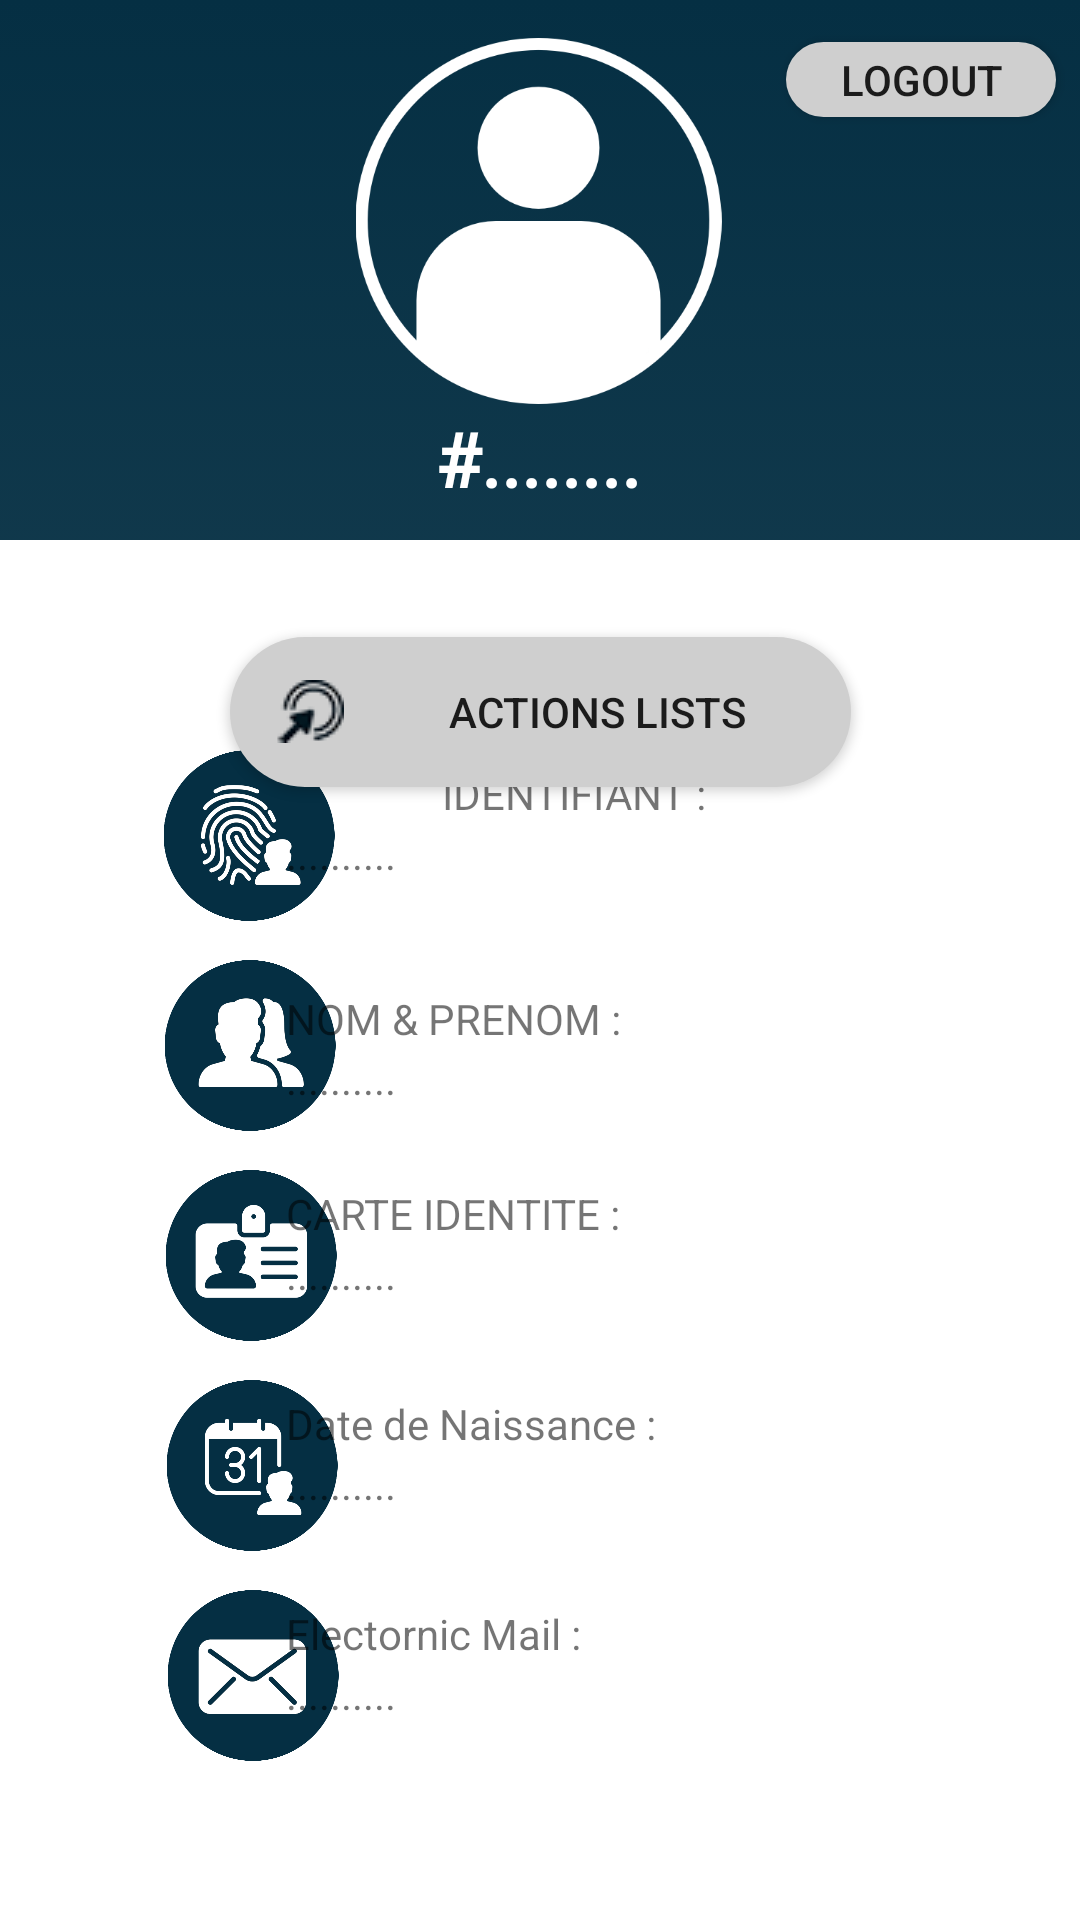

The Android layout XML behind this screen, and the referenced resources:
<!-- AndroidManifest.xml: application theme AppTheme -->
<!-- res/layout/activity_profile.xml -->
<?xml version="1.0" encoding="utf-8"?>
<androidx.constraintlayout.widget.ConstraintLayout xmlns:android="http://schemas.android.com/apk/res/android"
    xmlns:app="http://schemas.android.com/apk/res-auto"
    xmlns:tools="http://schemas.android.com/tools"
    android:layout_width="match_parent"
    android:layout_height="match_parent"
    android:background="@drawable/background"
    tools:context=".Profile">

    <LinearLayout
        android:id="@+id/linearLayout"
        android:layout_width="match_parent"
        android:layout_height="460dp"
        android:background="@color/White"
        android:orientation="horizontal"
        app:layout_constraintBottom_toBottomOf="parent"
        app:layout_constraintEnd_toEndOf="parent"
        app:layout_constraintStart_toStartOf="parent">

        <ImageView
            android:id="@+id/profile_id_img"
            android:layout_width="66dp"
            android:layout_height="57dp"
            android:layout_marginLeft="50dp"
            android:layout_marginTop="70dp"
            app:srcCompat="@drawable/profile_id_img" />

        <ImageView
            android:id="@+id/profile_name_img"
            android:layout_width="66dp"
            android:layout_height="57dp"
            android:layout_marginLeft="-66dp"
            android:layout_marginTop="140dp"
            app:srcCompat="@drawable/profile_name_img" />

        <ImageView
            android:id="@+id/profile_cin_img"
            android:layout_width="66dp"
            android:layout_height="57dp"
            android:layout_marginLeft="-66dp"
            android:layout_marginTop="210dp"
            app:srcCompat="@drawable/profile_cin_img" />

        <ImageView
            android:id="@+id/profile_birthday_img"
            android:layout_width="66dp"
            android:layout_height="57dp"
            android:layout_marginLeft="-66dp"
            android:layout_marginTop="280dp"
            app:srcCompat="@drawable/profile_birthday_img" />

        <ImageView
            android:id="@+id/profile_email_img"
            android:layout_width="66dp"
            android:layout_height="57dp"
            android:layout_marginLeft="-66dp"
            android:layout_marginTop="350dp"
            app:srcCompat="@drawable/profile_email_img" />

        <TextView
        android:id="@+id/fix_id"
        android:layout_width="match_parent"
        android:layout_height="wrap_content"
        android:layout_marginLeft="30dp"
        android:layout_marginTop="75dp"
        android:text="IDENTIFIANT :" />

        <TextView
            android:id="@+id/var_id"
            android:layout_width="match_parent"
            android:layout_height="wrap_content"
            android:layout_marginLeft="-265dp"
            android:layout_marginTop="95dp"
            android:text=".........." />

        <TextView
            android:id="@+id/fix_name"
            android:layout_width="match_parent"
            android:layout_height="wrap_content"
            android:layout_marginLeft="-265dp"
            android:layout_marginTop="150dp"
            android:text="NOM &amp; PRENOM :" />

        <TextView
            android:id="@+id/var_name"
            android:layout_width="match_parent"
            android:layout_height="wrap_content"
            android:layout_marginLeft="-265dp"
            android:layout_marginTop="170dp"
            android:text=".........." />

        <TextView
            android:id="@+id/fix_cin"
            android:layout_width="match_parent"
            android:layout_height="wrap_content"
            android:layout_marginLeft="-265dp"
            android:layout_marginTop="215dp"
            android:text="CARTE IDENTITE :" />

        <TextView
            android:id="@+id/var_cin"
            android:layout_width="match_parent"
            android:layout_height="wrap_content"
            android:layout_marginLeft="-265dp"
            android:layout_marginTop="235dp"
            android:text=".........." />

        <TextView
            android:id="@+id/fix_birthday"
            android:layout_width="match_parent"
            android:layout_height="wrap_content"
            android:layout_marginLeft="-265dp"
            android:layout_marginTop="285dp"
            android:text="Date de Naissance :" />

        <TextView
            android:id="@+id/var_birthday"
            android:layout_width="match_parent"
            android:layout_height="wrap_content"
            android:layout_marginLeft="-265dp"
            android:layout_marginTop="305dp"
            android:text=".........." />

        <TextView
            android:id="@+id/fix_email"
            android:layout_width="match_parent"
            android:layout_height="wrap_content"
            android:layout_marginLeft="-265dp"
            android:layout_marginTop="355dp"
            android:text="Electornic Mail :" />

        <TextView
            android:id="@+id/var_email"
            android:layout_width="match_parent"
            android:layout_height="wrap_content"
            android:layout_marginLeft="-265dp"
            android:layout_marginTop="375dp"
            android:text=".........." />

    </LinearLayout>

    <Button
        android:id="@+id/btn_actions_lists"
        android:background="@drawable/list_button_background"
        android:layout_width="207dp"
        android:layout_height="50dp"
        android:text="actions lists"
        app:layout_constraintBottom_toBottomOf="parent"
        app:layout_constraintEnd_toEndOf="parent"
        app:layout_constraintStart_toStartOf="parent"
        app:layout_constraintTop_toTopOf="parent"
        app:layout_constraintVertical_bias="0.360"
        android:foregroundGravity="center"
        android:drawableLeft="@drawable/lists_actions_img"/>


    <ImageView
        android:id="@+id/imageView"
        android:layout_width="141dp"
        android:layout_height="122dp"
        app:layout_constraintBottom_toTopOf="@+id/linearLayout"
        app:layout_constraintEnd_toEndOf="parent"
        app:layout_constraintHorizontal_bias="0.498"
        app:layout_constraintStart_toStartOf="parent"
        app:layout_constraintTop_toTopOf="parent"
        app:layout_constraintVertical_bias="0.218"
        app:srcCompat="@drawable/profile_user_pic" />

    <TextView
        android:id="@+id/Login"
        android:layout_width="wrap_content"
        android:layout_height="wrap_content"
        android:fontFamily="@font/montserrat"
        android:text="#........"
        android:textAllCaps="true"
        android:textColor="@color/White"
        android:textSize="25dp"
        android:textStyle="bold"
        app:layout_constraintBottom_toTopOf="@+id/linearLayout"
        app:layout_constraintEnd_toEndOf="parent"
        app:layout_constraintHorizontal_bias="0.498"
        app:layout_constraintStart_toStartOf="parent"
        app:layout_constraintTop_toBottomOf="@+id/imageView"

        app:layout_constraintVertical_bias="0.108" />

    <Button
        android:id="@+id/btn_logout"
        android:layout_width="90dp"
        android:layout_height="25dp"
        android:background="@drawable/list_button_background"

        android:foregroundGravity="center"
        android:text="logout"
        app:layout_constraintBottom_toTopOf="@+id/btn_actions_lists"
        app:layout_constraintEnd_toEndOf="parent"
        app:layout_constraintHorizontal_bias="0.97"
        app:layout_constraintStart_toStartOf="parent"
        app:layout_constraintTop_toTopOf="parent"
        app:layout_constraintVertical_bias="0.074" />

</androidx.constraintlayout.widget.ConstraintLayout>
<!-- resources referenced by this layout -->
<resources>
  <color name="White">#FFF</color>
  <!-- drawable background (drawable) -->
  <?xml version="1.0" encoding="utf-8"?>
  <selector xmlns:android="http://schemas.android.com/apk/res/android">
      <item>
          <shape>
              <gradient
                  android:startColor="@color/colorPrimary"
                  android:endColor="@color/colorPrimaryDark"
                  android:angle="-90"
                  />
          </shape>
      </item>
  </selector>
  <!-- drawable list_button_background (drawable) -->
  <?xml version="1.0" encoding="utf-8"?>
  <selector xmlns:android="http://schemas.android.com/apk/res/android">
      <item>
          <shape>
              <solid
                  android:color="#CFCFCF"
                  />
              <corners
                  android:radius="100dp"
                  />
          </shape>
      </item>
  </selector>
  <!-- drawable lists_actions_img: png bitmap (drawable-v24, 3074 bytes) -->
  <!-- drawable profile_birthday_img: png bitmap (drawable-v24, 29603 bytes) -->
  <!-- drawable profile_cin_img: png bitmap (drawable-v24, 27379 bytes) -->
  <!-- drawable profile_email_img: png bitmap (drawable-v24, 31392 bytes) -->
  <!-- drawable profile_id_img: png bitmap (drawable-v24, 53488 bytes) -->
  <!-- drawable profile_name_img: png bitmap (drawable-v24, 30146 bytes) -->
  <!-- drawable profile_user_pic: png bitmap (drawable-v24, 20707 bytes) -->
  <style name="AppTheme" parent="Theme.AppCompat.Light.NoActionBar">
          
          <item name="colorPrimary">@color/colorPrimary</item>
          <item name="colorPrimaryDark">@color/colorPrimaryDark</item>
          <item name="colorAccent">@color/colorAccent</item>
      </style>
  <color name="colorPrimary">#052F43</color>
  <color name="colorPrimaryDark">#2B4F60</color>
  <color name="colorAccent">#75A6BC</color>
</resources>
